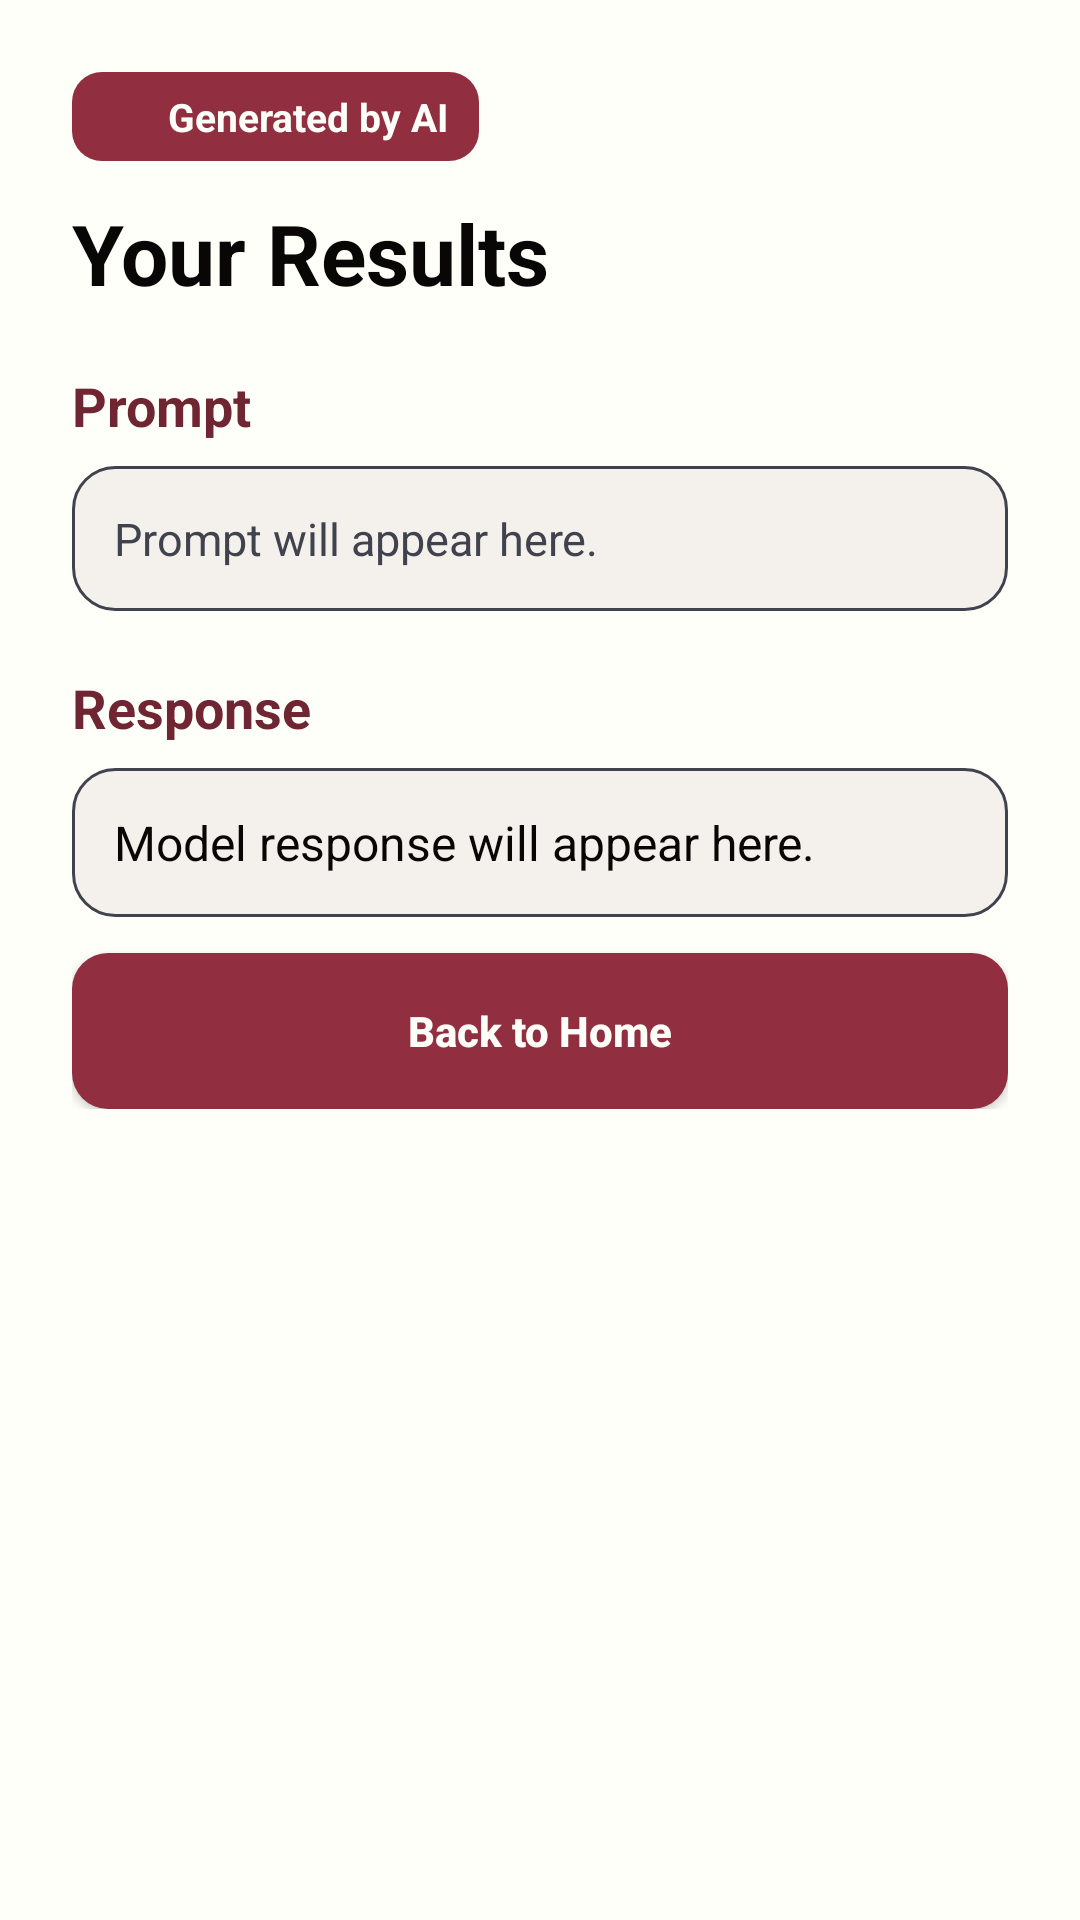

Layout XML and referenced resources for this Android screen:
<!-- AndroidManifest.xml: application theme Theme.LLMEnhancedLearningApp -->
<!-- res/layout/activity_result.xml -->
<?xml version="1.0" encoding="utf-8"?>
<ScrollView xmlns:android="http://schemas.android.com/apk/res/android"
    xmlns:app="http://schemas.android.com/apk/res-auto"
    android:layout_width="match_parent"
    android:layout_height="match_parent"
    android:fitsSystemWindows="true">

    <LinearLayout
        android:layout_width="match_parent"
        android:layout_height="wrap_content"
        android:orientation="vertical"
        android:background="@color/my_porcelain"
        android:padding="24dp">

        <LinearLayout
            android:layout_width="wrap_content"
            android:layout_height="wrap_content"
            android:layout_marginBottom="12dp"
            android:orientation="horizontal"
            android:gravity="center_vertical"
            android:background="@drawable/bg_ai_badge"
            android:paddingLeft="10dp"
            android:paddingTop="6dp"
            android:paddingRight="10dp"
            android:paddingBottom="6dp">

            <ImageView
                android:id="@+id/ivAiBadgeResult"
                android:layout_width="16dp"
                android:layout_height="16dp"
                android:contentDescription="AI icon"
                android:src="@drawable/bard" />

            <TextView
                android:id="@+id/tvAiBadgeResult"
                android:layout_width="wrap_content"
                android:layout_height="wrap_content"
                android:layout_marginStart="6dp"
                android:text="Generated by AI"
                android:textColor="@color/my_porcelain"
                android:textSize="13sp"
                android:textStyle="bold" />
        </LinearLayout>

        <TextView
            android:id="@+id/tvResultTitle"
            android:layout_width="wrap_content"
            android:layout_height="wrap_content"
            android:text="Your Results"
            android:textColor="@color/my_black"
            android:textSize="28sp"
            android:textStyle="bold" />

        <ProgressBar
            android:id="@+id/progressBar"
            android:layout_width="wrap_content"
            android:layout_height="wrap_content"
            android:layout_marginTop="20dp"
            android:visibility="gone" />

        <TextView
            android:id="@+id/tvPromptLabel"
            android:layout_width="wrap_content"
            android:layout_height="wrap_content"
            android:layout_marginTop="20dp"
            android:text="Prompt"
            android:textColor="@color/my_plum"
            android:textSize="18sp"
            android:textStyle="bold" />

        <TextView
            android:id="@+id/tvPrompt"
            android:layout_width="match_parent"
            android:layout_height="wrap_content"
            android:layout_marginTop="8dp"
            android:background="@drawable/bg_card"
            android:padding="14dp"
            android:text="Prompt will appear here."
            android:textColor="@color/my_charcoal"
            android:textSize="15sp" />

        <TextView
            android:id="@+id/tvResponseLabel"
            android:layout_width="wrap_content"
            android:layout_height="wrap_content"
            android:layout_marginTop="20dp"
            android:text="Response"
            android:textColor="@color/my_plum"
            android:textSize="18sp"
            android:textStyle="bold" />

        <TextView
            android:id="@+id/tvResponse"
            android:layout_width="match_parent"
            android:layout_height="wrap_content"
            android:layout_marginTop="8dp"
            android:background="@drawable/bg_card"
            android:padding="14dp"
            android:text="Model response will appear here."
            android:textColor="@color/my_black"
            android:textSize="16sp" />

        <TextView
            android:id="@+id/tvQuestion1ResultLabel"
            android:layout_width="wrap_content"
            android:layout_height="wrap_content"
            android:layout_marginTop="20dp"
            android:text="Question 1 Result"
            android:textColor="@color/my_plum"
            android:textSize="18sp"
            android:textStyle="bold"
            android:visibility="gone" />

        <TextView
            android:id="@+id/tvQuestion1Result"
            android:layout_width="match_parent"
            android:layout_height="wrap_content"
            android:layout_marginTop="8dp"
            android:background="@drawable/bg_card"
            android:padding="14dp"
            android:textColor="@color/my_black"
            android:textSize="16sp"
            android:visibility="gone" />

        <TextView
            android:id="@+id/tvQuestion2ResultLabel"
            android:layout_width="wrap_content"
            android:layout_height="wrap_content"
            android:layout_marginTop="20dp"
            android:text="Question 2 Result"
            android:textColor="@color/my_plum"
            android:textSize="18sp"
            android:textStyle="bold"
            android:visibility="gone" />

        <TextView
            android:id="@+id/tvQuestion2Result"
            android:layout_width="match_parent"
            android:layout_height="wrap_content"
            android:layout_marginTop="8dp"
            android:background="@drawable/bg_card"
            android:padding="14dp"
            android:textColor="@color/my_black"
            android:textSize="16sp"
            android:visibility="gone" />

        <TextView
            android:id="@+id/tvOverallSummaryLabel"
            android:layout_width="wrap_content"
            android:layout_height="wrap_content"
            android:layout_marginTop="20dp"
            android:text="Overall Summary"
            android:textColor="@color/my_plum"
            android:textSize="18sp"
            android:textStyle="bold"
            android:visibility="gone" />

        <TextView
            android:id="@+id/tvOverallSummary"
            android:layout_width="match_parent"
            android:layout_height="wrap_content"
            android:layout_marginTop="8dp"
            android:background="@drawable/bg_card"
            android:padding="14dp"
            android:textColor="@color/my_black"
            android:textSize="16sp"
            android:visibility="gone" />

        <TextView
            android:id="@+id/tvError"
            android:layout_width="match_parent"
            android:layout_height="wrap_content"
            android:layout_marginTop="16dp"
            android:text="Something went wrong."
            android:textColor="@color/my_rose"
            android:textStyle="bold"
            android:visibility="gone" />

        <Button
            android:id="@+id/btnRetry"
            android:layout_width="match_parent"
            android:layout_height="52dp"
            android:layout_marginTop="16dp"
            android:background="@drawable/bg_secondary_button"
            android:text="Retry"
            android:textAllCaps="false"
            android:textColor="@color/my_porcelain"
            android:visibility="gone"
            app:backgroundTint="@null" />

        <Button
            android:id="@+id/btnBackToHome"
            android:layout_width="match_parent"
            android:layout_height="52dp"
            android:layout_marginTop="12dp"
            android:background="@drawable/bg_primary_button"
            android:text="Back to Home"
            android:textAllCaps="false"
            android:textColor="@color/my_porcelain"
            android:textStyle="bold"
            app:backgroundTint="@null" />

    </LinearLayout>
</ScrollView>
<!-- resources referenced by this layout -->
<resources>
  <color name="my_black">#080705</color>
  <color name="my_charcoal">#40434E</color>
  <color name="my_plum">#702632</color>
  <color name="my_porcelain">#FFFFFA</color>
  <color name="my_rose">#912F40</color>
  <!-- drawable bg_ai_badge (drawable) -->
  <?xml version="1.0" encoding="utf-8"?>
  <shape xmlns:android="http://schemas.android.com/apk/res/android">
      <corners android:radius="10dp" />
      <solid android:color="@color/my_rose" />
  </shape>
  <!-- drawable bg_card (drawable) -->
  <?xml version="1.0" encoding="utf-8"?>
  <shape xmlns:android="http://schemas.android.com/apk/res/android">
      <corners android:radius="14dp" />
      <solid android:color="@color/my_light_surface" />
      <stroke
          android:width="1dp"
          android:color="@color/my_charcoal" />
  </shape>
  <!-- drawable bg_primary_button (drawable) -->
  <?xml version="1.0" encoding="utf-8"?>
  <shape xmlns:android="http://schemas.android.com/apk/res/android">
      <corners android:radius="12dp" />
      <solid android:color="@color/my_rose" />
  </shape>
  <!-- drawable bg_secondary_button (drawable) -->
  <?xml version="1.0" encoding="utf-8"?>
  <shape xmlns:android="http://schemas.android.com/apk/res/android">
      <corners android:radius="12dp" />
      <solid android:color="@color/my_charcoal" />
  </shape>
  <style name="Theme.LLMEnhancedLearningApp" parent="Theme.Material3.DayNight.NoActionBar">
          <item name="colorPrimary">@color/my_rose</item>
          <item name="colorOnPrimary">@color/my_porcelain</item>
          <item name="colorSecondary">@color/my_plum</item>
          <item name="colorOnSecondary">@color/my_porcelain</item>
          <item name="android:colorBackground">@color/my_porcelain</item>
          <item name="colorSurface">@color/my_porcelain</item>
          <item name="android:textColor">@color/my_black</item>
          <item name="android:statusBarColor">@color/my_porcelain</item>
          <item name="android:navigationBarColor">@color/my_porcelain</item>
          <item name="android:windowLightStatusBar">true</item>
      </style>
  <color name="my_light_surface">#F4F1EC</color>
</resources>
